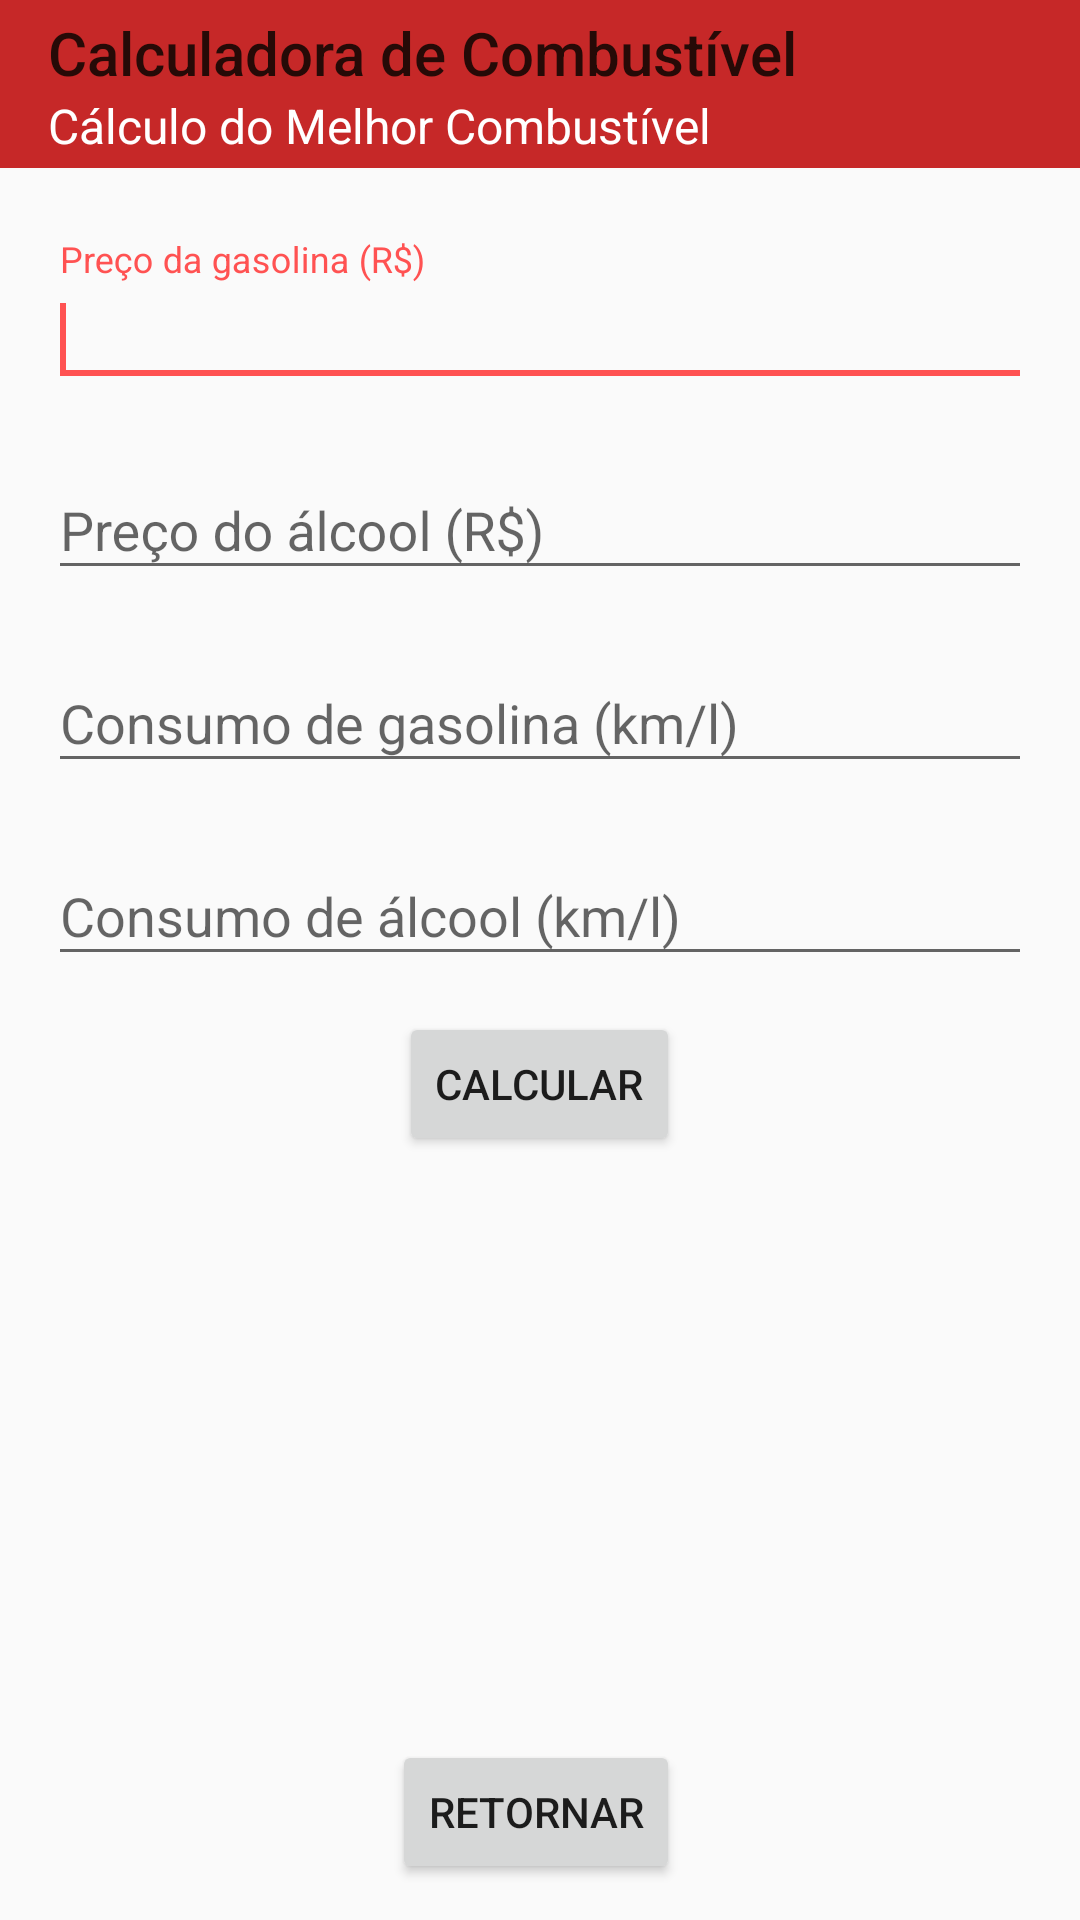

Write the Android layout XML for this screen, with the resource values it uses.
<!-- AndroidManifest.xml: application theme AppTheme -->
<!-- res/layout/activity_melhor_combustivel.xml -->
<?xml version="1.0" encoding="utf-8"?>
<LinearLayout xmlns:android="http://schemas.android.com/apk/res/android"
    xmlns:app="http://schemas.android.com/apk/res-auto"
    xmlns:tools="http://schemas.android.com/tools"
    android:layout_width="match_parent"
    android:layout_height="match_parent"
    android:orientation="vertical"
    tools:context="br.unisinos.example.calculadoracombustivel.MelhorCombustivelActivity">

    <android.support.v7.widget.Toolbar
        android:id="@+id/toolbar"
        android:layout_width="match_parent"
        android:layout_height="wrap_content"
        android:background="@color/colorPrimary"
        android:theme="@style/ThemeOverlay.AppCompat.Dark"
        app:title="@string/titulo"
        app:titleTextColor="@color/colorPrimaryDark"
        app:subtitle="@string/subtitulo_melhor_combustivel"
        app:subtitleTextColor="@color/textOnPrimary">
    </android.support.v7.widget.Toolbar>

    <RelativeLayout xmlns:android="http://schemas.android.com/apk/res/android"
        xmlns:tools="http://schemas.android.com/tools"
        android:layout_width="match_parent"
        android:layout_height="wrap_content"
        android:paddingBottom="@dimen/activity_vertical_margin"
        android:paddingLeft="@dimen/activity_horizontal_margin"
        android:paddingRight="@dimen/activity_horizontal_margin"
        android:paddingTop="@dimen/activity_vertical_margin">

        <android.support.design.widget.TextInputLayout
            android:id="@+id/tilPrecoGasolina"
            android:layout_width="match_parent"
            android:layout_height="wrap_content"
            android:layout_alignParentLeft="true"
            android:layout_alignParentStart="true"
            android:layout_alignParentTop="true"
            android:layout_marginTop="@dimen/activity_vertical_margin">

            <android.support.design.widget.TextInputEditText
                android:id="@+id/edtPrecoGasolina"
                android:layout_width="match_parent"
                android:layout_height="wrap_content"
                android:layout_marginTop="12dp"
                android:hint="@string/precoGasolinaHint"
                android:maxLines="1"
                android:inputType="numberDecimal">

                <requestFocus />
            </android.support.design.widget.TextInputEditText>

        </android.support.design.widget.TextInputLayout>

        <android.support.design.widget.TextInputLayout
            android:id="@+id/tilPrecoAlcool"
            android:layout_width="match_parent"
            android:layout_height="wrap_content"
            android:layout_alignLeft="@+id/tilPrecoGasolina"
            android:layout_alignStart="@+id/tilPrecoGasolina"
            android:layout_below="@+id/tilPrecoGasolina"
            android:layout_marginTop="@dimen/activity_vertical_margin">

            <android.support.design.widget.TextInputEditText
                android:id="@+id/edtPrecoAlcool"
                android:layout_width="match_parent"
                android:layout_height="wrap_content"
                android:layout_marginTop="12dp"
                android:hint="@string/precoAlcoolHint"
                android:inputType="numberDecimal" />

        </android.support.design.widget.TextInputLayout>

        <android.support.design.widget.TextInputLayout
            android:id="@+id/tilConsumoGasolina"
            android:layout_width="match_parent"
            android:layout_height="wrap_content"
            android:layout_alignLeft="@+id/tilPrecoGasolina"
            android:layout_alignStart="@+id/tilPrecoGasolina"
            android:layout_below="@+id/tilPrecoAlcool"
            android:layout_marginTop="@dimen/activity_vertical_margin">

            <android.support.design.widget.TextInputEditText
                android:id="@+id/edtConsumoGasolina"
                android:layout_width="match_parent"
                android:layout_height="wrap_content"
                android:layout_marginTop="12dp"
                android:hint="@string/consumoGasolinaHint"
                android:inputType="numberDecimal" />

        </android.support.design.widget.TextInputLayout>

        <android.support.design.widget.TextInputLayout
            android:id="@+id/tilConsumoAlcool"
            android:layout_width="match_parent"
            android:layout_height="wrap_content"
            android:layout_alignLeft="@+id/tilPrecoGasolina"
            android:layout_alignStart="@+id/tilPrecoGasolina"
            android:layout_below="@+id/tilConsumoGasolina"
            android:layout_marginTop="@dimen/activity_vertical_margin">

            <android.support.design.widget.TextInputEditText
                android:id="@+id/edtConsumoAlcool"
                android:layout_width="match_parent"
                android:layout_height="wrap_content"
                android:layout_marginTop="12dp"
                android:hint="@string/consumoAlcoolHint"
                android:inputType="numberDecimal"/>

        </android.support.design.widget.TextInputLayout>

        <Button
            android:id="@+id/btnCalcular"
            android:layout_width="wrap_content"
            android:layout_height="wrap_content"
            android:layout_below="@+id/tilConsumoAlcool"
            android:layout_centerHorizontal="true"
            android:layout_centerVertical="false"
            android:layout_marginTop="@dimen/activity_vertical_margin"
            android:onClick="calcularMelhorCombustivel"
            android:text="@string/calcular" />

        <TextView
            android:id="@+id/tvResultado"
            android:layout_width="wrap_content"
            android:layout_height="wrap_content"
            android:layout_below="@+id/btnCalcular"
            android:layout_centerHorizontal="true"
            android:layout_marginTop="@dimen/activity_vertical_margin"
            android:text=""
            android:textAppearance="@style/TextAppearance.AppCompat.Body2" />

        <Button
            android:id="@+id/btnRetornar"
            android:layout_width="wrap_content"
            android:layout_height="wrap_content"
            android:layout_alignEnd="@+id/btnCalcular"
            android:layout_alignParentBottom="true"
            android:layout_alignRight="@+id/btnCalcular"
            android:text="@string/retornar" />

        </RelativeLayout>

</LinearLayout>
<!-- resources referenced by this layout -->
<resources>
  <color name="colorPrimary">#c62828</color>
  <color name="colorPrimaryDark">#260a07</color>
  <color name="textOnPrimary">#FFFFFF</color>
  <dimen name="activity_horizontal_margin">16dp</dimen>
  <dimen name="activity_vertical_margin">12dp</dimen>
  <string name="calcular">Calcular</string>
  <string name="consumoAlcoolHint">Consumo de álcool (km/l)</string>
  <string name="consumoGasolinaHint">Consumo de gasolina (km/l)</string>
  <string name="precoAlcoolHint">Preço do álcool (R$)</string>
  <string name="precoGasolinaHint">Preço da gasolina (R$)</string>
  <string name="retornar">Retornar</string>
  <string name="subtitulo_melhor_combustivel">Cálculo do Melhor Combustível</string>
  <string name="titulo">Calculadora de Combustível</string>
  <style name="AppTheme" parent="Theme.AppCompat.Light.NoActionBar">
          
          <item name="colorPrimary">@color/colorPrimary</item>
          <item name="colorPrimaryDark">@color/colorPrimaryDark</item>
          <item name="colorAccent">@color/colorAccent</item>
      </style>
  <color name="colorAccent">#FF5252</color>
</resources>
